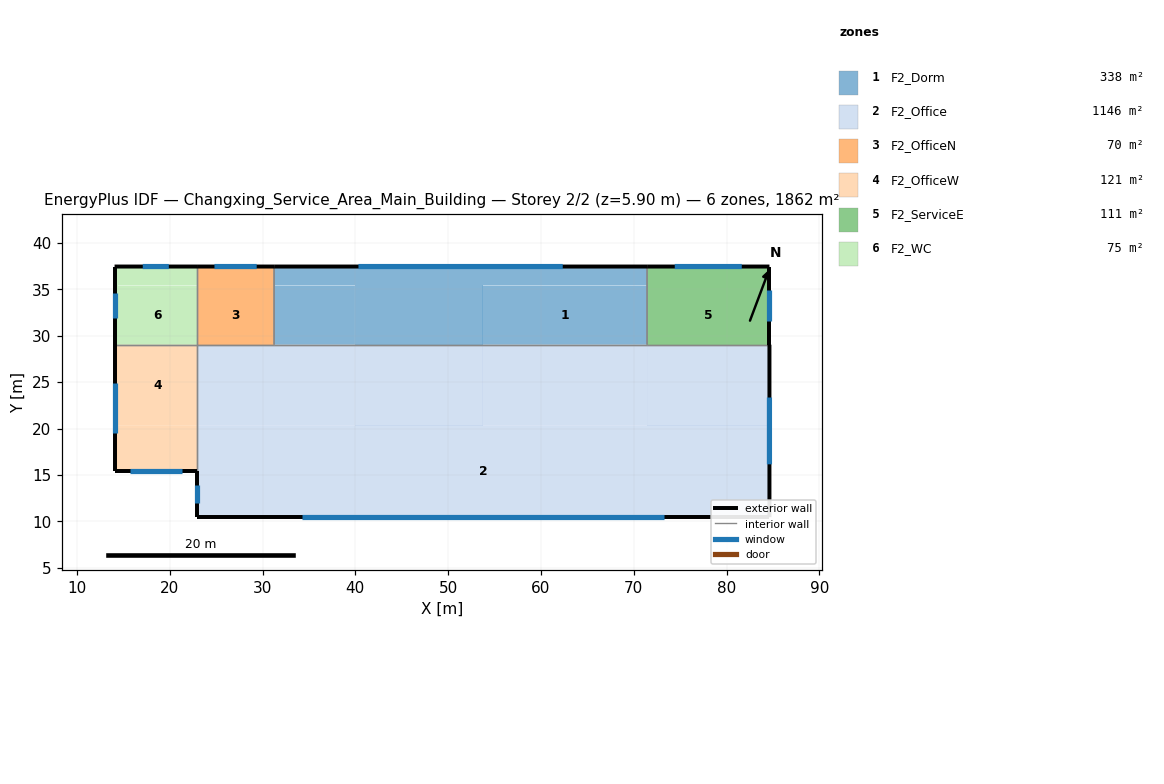
=== STOREY PLAN SPEC (per zone: floor XY polygon, exterior-wall plan segments, windows/doors) ===
zone 1: F2_Dorm  (338.5 m²)
  floor: (71.44, 37.46) (71.44, 35.43) (31.25, 35.43) (31.25, 37.46)
  floor: (71.44, 35.43) (71.44, 29.04) (53.72, 29.04) (53.72, 35.43)
  floor: (53.72, 35.43) (53.72, 29.04) (39.96, 29.04) (39.96, 35.43)
  floor: (39.96, 35.43) (39.96, 29.04) (31.25, 29.04) (31.25, 35.43)
  exterior wall: (71.44, 37.46) – (31.25, 37.46)  [40.2 m]
    window: (62.35, 37.46) – (40.34, 37.46)  [48.2 m²]
  interior walls: 3
zone 2: F2_Office  (1146.4 m²)
  floor: (84.62, 20.33) (84.62, 10.45) (22.94, 10.45) (22.94, 20.33)
  floor: (84.62, 29.04) (84.62, 20.33) (71.44, 20.33) (71.44, 29.04)
  floor: (71.44, 29.04) (71.44, 20.33) (53.72, 20.33) (53.72, 29.04)
  floor: (53.72, 29.04) (53.72, 26.43) (39.96, 26.43) (39.96, 29.04)
  floor: (53.72, 26.43) (53.72, 20.33) (39.96, 20.33) (39.96, 26.43)
  floor: (39.96, 29.04) (39.96, 20.33) (22.94, 20.33) (22.94, 29.04)
  exterior wall: (22.94, 10.45) – (84.62, 10.45)  [61.7 m]
    window: (34.28, 10.45) – (73.29, 10.45)  [98.7 m²]
  exterior wall: (22.94, 15.39) – (22.94, 10.45)  [4.9 m]
    window: (22.94, 13.88) – (22.94, 11.97)  [3.0 m²]
  exterior wall: (84.62, 10.45) – (84.62, 29.04)  [18.6 m]
    window: (84.62, 16.15) – (84.62, 23.35)  [11.2 m²]
  interior walls: 4
zone 3: F2_OfficeN  (69.9 m²)
  floor: (31.25, 37.46) (31.25, 35.43) (22.94, 35.43) (22.94, 37.46)
  floor: (31.25, 35.43) (31.25, 29.04) (22.94, 29.04) (22.94, 35.43)
  exterior wall: (31.25, 37.46) – (22.94, 37.46)  [8.3 m]
    window: (29.37, 37.46) – (24.82, 37.46)  [10.0 m²]
  interior walls: 3
zone 4: F2_OfficeW  (121.3 m²)
  floor: (22.94, 20.33) (22.94, 15.39) (14.40, 15.39) (14.40, 20.33)
  floor: (22.94, 29.04) (22.94, 20.33) (14.40, 20.33) (14.40, 29.04)
  floor: (14.40, 29.04) (14.40, 15.39) (14.06, 15.39) (14.06, 29.04)
  exterior wall: (14.06, 15.39) – (22.94, 15.39)  [8.9 m]
    window: (15.69, 15.39) – (21.31, 15.39)  [14.2 m²]
  exterior wall: (14.06, 29.04) – (14.06, 15.39)  [13.6 m]
    window: (14.06, 24.86) – (14.06, 19.57)  [8.2 m²]
  interior walls: 2
zone 5: F2_ServiceE  (111.0 m²)
  floor: (84.62, 37.46) (84.62, 35.43) (71.44, 35.43) (71.44, 37.46)
  floor: (84.62, 35.43) (84.62, 29.04) (71.44, 29.04) (71.44, 35.43)
  exterior wall: (84.62, 37.46) – (71.44, 37.46)  [13.2 m]
    window: (81.64, 37.46) – (74.42, 37.46)  [15.8 m²]
  exterior wall: (84.62, 29.04) – (84.62, 37.46)  [8.4 m]
    window: (84.62, 31.62) – (84.62, 34.88)  [5.1 m²]
  interior walls: 2
zone 6: F2_WC  (74.8 m²)
  floor: (22.94, 37.46) (22.94, 35.43) (14.06, 35.43) (14.06, 37.46)
  floor: (22.94, 35.43) (22.94, 29.04) (14.40, 29.04) (14.40, 35.43)
  floor: (14.40, 35.43) (14.40, 29.04) (14.06, 29.04) (14.06, 35.43)
  exterior wall: (22.94, 37.46) – (14.06, 37.46)  [8.9 m]
    window: (19.90, 37.46) – (17.09, 37.46)  [3.6 m²]
  exterior wall: (14.06, 37.46) – (14.06, 29.04)  [8.4 m]
    window: (14.06, 34.58) – (14.06, 31.92)  [3.4 m²]
  interior walls: 2

=== DERIVED (storey summary) ===
Building: Changxing_Service_Area_Main_Building
Storey: 2 of 2  (floor level z = 5.90 m)
Storey gross floor area: 1862.0 m²
Zones on this storey: 6
  - F2_Dorm: floor 338.5 m²; exterior wall 40.2 m (160.8 m²); 1 window(s) 48.2 m²; WWR 30.0%
  - F2_Office: floor 1146.4 m²; exterior wall 85.2 m (340.8 m²); 3 window(s) 112.8 m²; WWR 33.1%
  - F2_OfficeN: floor 69.9 m²; exterior wall 8.3 m (33.2 m²); 1 window(s) 10.0 m²; WWR 30.0%
  - F2_OfficeW: floor 121.3 m²; exterior wall 22.5 m (90.1 m²); 2 window(s) 22.4 m²; WWR 24.9%
  - F2_ServiceE: floor 111.0 m²; exterior wall 21.6 m (86.4 m²); 2 window(s) 20.9 m²; WWR 24.2%
  - F2_WC: floor 74.8 m²; exterior wall 17.3 m (69.2 m²); 2 window(s) 6.9 m²; WWR 10.0%
Zone adjacency (shared interzone walls):
  - F2_Dorm ↔ F2_Office
  - F2_Dorm ↔ F2_OfficeN
  - F2_Dorm ↔ F2_ServiceE
  - F2_Office ↔ F2_OfficeN
  - F2_Office ↔ F2_OfficeW
  - F2_Office ↔ F2_ServiceE
  - F2_OfficeN ↔ F2_WC
  - F2_OfficeW ↔ F2_WC